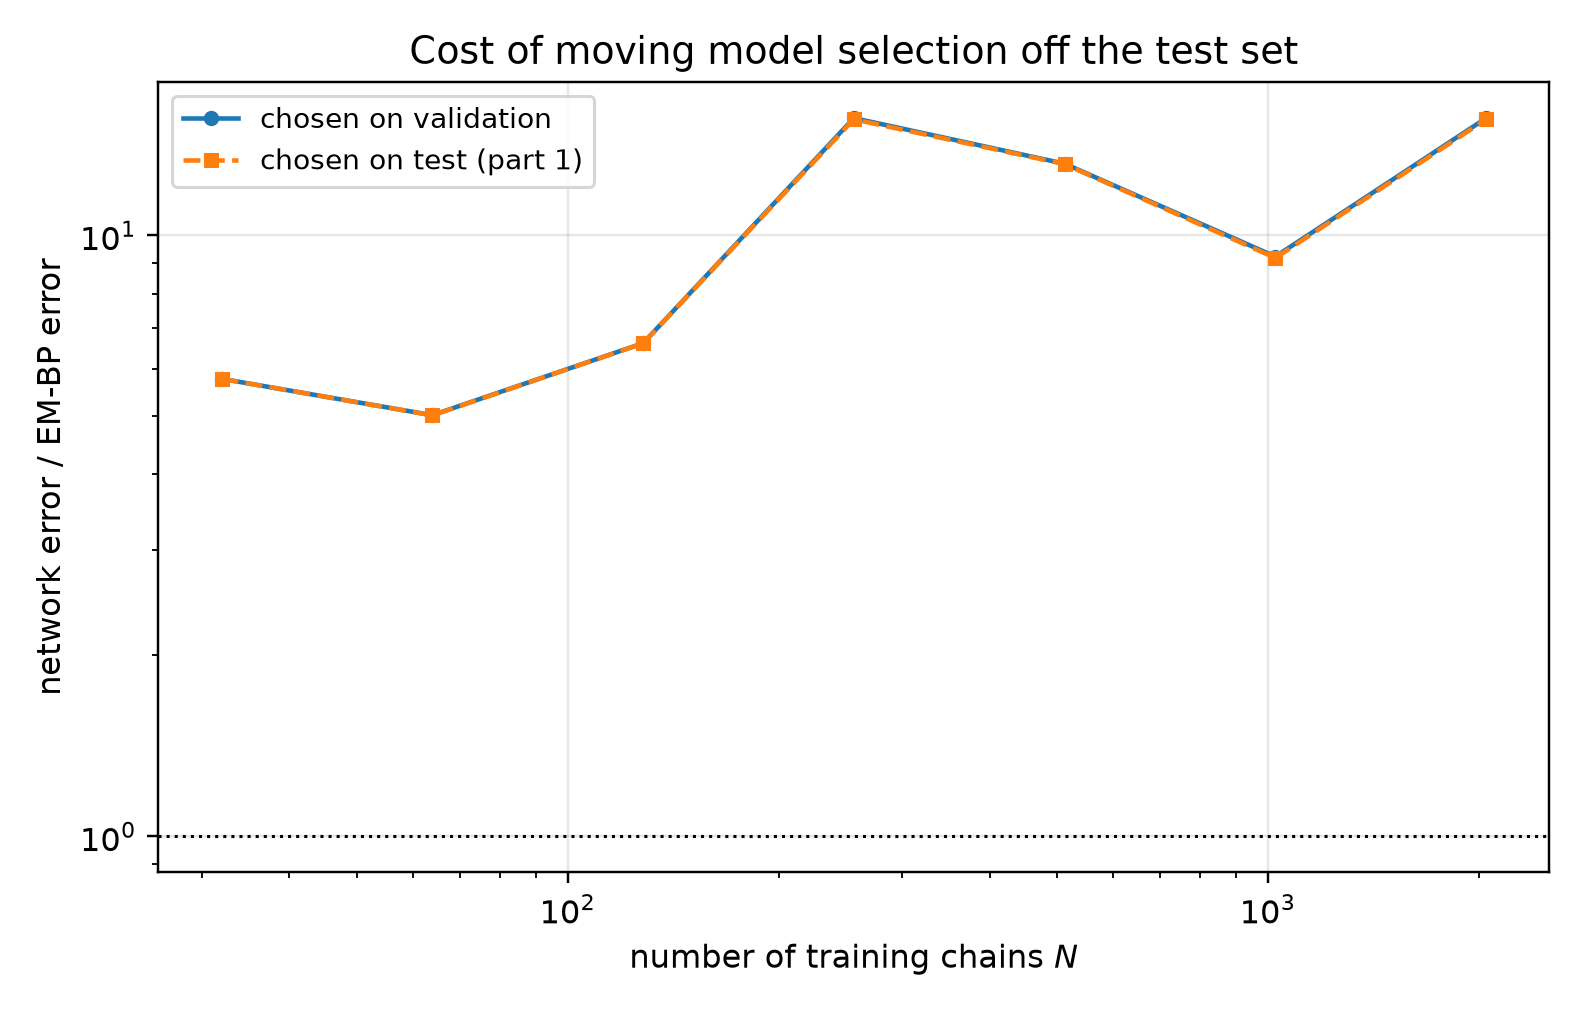

The table this chart was drawn from, first rows:
n_chains, t, em_bp_score_rel_l2, em_bp_mean_rel_l2, em_iters_selected, em_iters_oracle, em_iters_agrees, em_bp_score_rel_l2_at_cap, net_score_rel_l2_selected, net_mean_rel_l2_selected, net_score_rel_l2_oracle, net_mean_rel_l2_oracle, mode_selected, mode_oracle, net_steps_selected, net_steps_oracle, net_steps_agrees, net_score_rel_l2_at_cap, selection_agrees, ratio_selected, ratio_oracle
32, 0.05, 0.1376, 0.02773, 40, 40, 1, 0.4615, 0.9016, 0.1817, 0.9016, 0.1817, eps, eps, 500, 500, 1, 1.825, 1, 6.552, 6.552
32, 0.0725, 0.1228, 0.03319, 20, 20, 1, 0.3201, 0.7792, 0.2106, 0.7792, 0.2106, eps, eps, 500, 500, 1, 1.566, 1, 6.346, 6.346
32, 0.1053, 0.09771, 0.03568, 20, 20, 1, 0.2295, 0.6729, 0.2457, 0.6729, 0.2457, eps, eps, 500, 500, 1, 1.278, 1, 6.887, 6.887
32, 0.1527, 0.08175, 0.04002, 20, 20, 1, 0.1554, 0.5876, 0.2877, 0.5876, 0.2877, eps, eps, 500, 500, 1, 0.9895, 1, 7.188, 7.188
32, 0.2216, 0.07182, 0.04757, 20, 20, 1, 0.1157, 0.5168, 0.3423, 0.5168, 0.3423, eps, eps, 500, 500, 1, 0.7373, 1, 7.195, 7.195
32, 0.3215, 0.05684, 0.05184, 20, 20, 1, 0.08341, 0.4501, 0.4105, 0.4501, 0.4105, eps, eps, 500, 500, 1, 0.5521, 1, 7.919, 7.919
32, 0.4665, 0.04853, 0.06523, 20, 20, 1, 0.06114, 0.3609, 0.485, 0.3609, 0.485, x0, x0, 500, 500, 1, 0.425, 1, 7.436, 7.436
32, 0.6769, 0.03768, 0.08097, 20, 20, 1, 0.04506, 0.236, 0.5072, 0.236, 0.5072, x0, x0, 500, 500, 1, 0.2719, 1, 6.264, 6.264
32, 0.9821, 0.03243, 0.1187, 20, 20, 1, 0.03621, 0.1473, 0.5389, 0.1473, 0.5389, x0, x0, 500, 500, 1, 0.1644, 1, 4.541, 4.541
32, 1.425, 0.02173, 0.1779, 40, 40, 1, 0.02485, 0.07689, 0.6294, 0.07689, 0.6294, x0, x0, 20000, 20000, 1, 0.07689, 1, 3.538, 3.538
32, 2.068, 0.0104, 0.3095, 60, 60, 1, 0.01164, 0.02907, 0.8651, 0.02907, 0.8651, x0, x0, 20000, 20000, 1, 0.02907, 1, 2.796, 2.796
32, 3.0, 0.003866, 0.6633, 60, 60, 1, 0.004156, 0.01004, 1.722, 0.01004, 1.722, x0, x0, 20000, 20000, 1, 0.01004, 1, 2.595, 2.595
64, 0.05, 0.1716, 0.03458, 40, 40, 1, 0.211, 0.7128, 0.1436, 0.7128, 0.1436, eps, eps, 500, 500, 1, 1.614, 1, 4.153, 4.153
64, 0.0725, 0.1381, 0.03733, 40, 40, 1, 0.1712, 0.6266, 0.1693, 0.6266, 0.1693, eps, eps, 500, 500, 1, 1.397, 1, 4.537, 4.537
64, 0.1053, 0.1119, 0.04086, 40, 40, 1, 0.1413, 0.5331, 0.1946, 0.5331, 0.1946, eps, eps, 500, 500, 1, 1.148, 1, 4.763, 4.763
64, 0.1527, 0.08581, 0.04201, 40, 40, 1, 0.1088, 0.4646, 0.2274, 0.4646, 0.2274, eps, eps, 500, 500, 1, 0.9014, 1, 5.414, 5.414
64, 0.2216, 0.06698, 0.04436, 40, 40, 1, 0.08354, 0.4114, 0.2724, 0.4114, 0.2724, eps, eps, 500, 500, 1, 0.6646, 1, 6.142, 6.142
64, 0.3215, 0.04996, 0.04556, 40, 40, 1, 0.0613, 0.3603, 0.3286, 0.3603, 0.3286, eps, eps, 500, 500, 1, 0.4876, 1, 7.212, 7.212
64, 0.4665, 0.03764, 0.05059, 40, 40, 1, 0.04579, 0.296, 0.3979, 0.2945, 0.3958, x0, x0, 1000, 500, 0, 0.3582, 0, 7.864, 7.823
64, 0.6769, 0.02858, 0.06142, 40, 20, 0, 0.03022, 0.1896, 0.4075, 0.1896, 0.4075, x0, x0, 1000, 1000, 1, 0.2254, 1, 6.634, 6.634
64, 0.9821, 0.02303, 0.08429, 20, 20, 1, 0.02363, 0.1228, 0.4496, 0.1228, 0.4496, x0, x0, 1000, 1000, 1, 0.1373, 1, 5.334, 5.334
64, 1.425, 0.01747, 0.143, 20, 400, 0, 0.01723, 0.06391, 0.5231, 0.06391, 0.5231, x0, x0, 1000, 1000, 1, 0.06843, 1, 3.658, 3.658
64, 2.068, 0.01096, 0.3262, 400, 400, 1, 0.01096, 0.02757, 0.8203, 0.02757, 0.8203, x0, x0, 6000, 6000, 1, 0.02901, 1, 2.515, 2.515
64, 3.0, 0.004726, 0.8108, 400, 400, 1, 0.004726, 0.009522, 1.633, 0.009522, 1.633, x0, x0, 6000, 6000, 1, 0.01099, 1, 2.015, 2.015
128, 0.05, 0.1196, 0.0241, 80, 80, 1, 0.1336, 0.6334, 0.1276, 0.6334, 0.1276, eps, eps, 500, 500, 1, 1.334, 1, 5.296, 5.296
128, 0.0725, 0.09582, 0.0259, 80, 80, 1, 0.1071, 0.5488, 0.1483, 0.5488, 0.1483, eps, eps, 500, 500, 1, 1.152, 1, 5.728, 5.728
128, 0.1053, 0.07964, 0.02908, 80, 80, 1, 0.08742, 0.4656, 0.17, 0.4656, 0.17, eps, eps, 500, 500, 1, 0.9526, 1, 5.846, 5.846
128, 0.1527, 0.06504, 0.03185, 80, 80, 1, 0.06951, 0.4063, 0.1989, 0.4063, 0.1989, eps, eps, 500, 500, 1, 0.7648, 1, 6.247, 6.247
128, 0.2216, 0.05541, 0.03669, 80, 80, 1, 0.05747, 0.3501, 0.2319, 0.3501, 0.2319, eps, eps, 500, 500, 1, 0.5823, 1, 6.318, 6.318
128, 0.3215, 0.04291, 0.03913, 80, 80, 1, 0.04361, 0.3104, 0.2831, 0.3104, 0.2831, eps, eps, 500, 500, 1, 0.4359, 1, 7.235, 7.235
128, 0.4665, 0.03405, 0.04577, 400, 20, 0, 0.03405, 0.2318, 0.3116, 0.2318, 0.3116, x0, x0, 1000, 1000, 1, 0.2934, 1, 6.807, 6.807
128, 0.6769, 0.02032, 0.04367, 20, 20, 1, 0.02378, 0.1601, 0.344, 0.1601, 0.344, x0, x0, 2000, 2000, 1, 0.1864, 1, 7.878, 7.878
128, 0.9821, 0.01412, 0.05169, 20, 20, 1, 0.01642, 0.09594, 0.3511, 0.09594, 0.3511, x0, x0, 2000, 2000, 1, 0.1095, 1, 6.793, 6.793
128, 1.425, 0.007712, 0.06313, 20, 20, 1, 0.008459, 0.04977, 0.4074, 0.04947, 0.405, x0, x0, 2000, 3500, 0, 0.05148, 0, 6.453, 6.415
128, 2.068, 0.00285, 0.08481, 400, 20, 0, 0.00285, 0.01805, 0.5371, 0.01805, 0.5371, x0, x0, 6000, 6000, 1, 0.01873, 1, 6.333, 6.333
128, 3.0, 0.0006628, 0.1137, 400, 400, 1, 0.0006628, 0.005592, 0.9593, 0.005592, 0.9593, x0, x0, 6000, 6000, 1, 0.006355, 1, 8.437, 8.437
256, 0.05, 0.06597, 0.01329, 120, 120, 1, 0.09295, 0.5211, 0.105, 0.5211, 0.105, eps, eps, 2000, 2000, 1, 0.9093, 1, 7.898, 7.898
256, 0.0725, 0.04585, 0.01239, 80, 80, 1, 0.07119, 0.4465, 0.1207, 0.4465, 0.1207, eps, eps, 2000, 2000, 1, 0.7937, 1, 9.737, 9.737
256, 0.1053, 0.03159, 0.01154, 80, 80, 1, 0.05261, 0.3754, 0.1371, 0.3754, 0.1371, eps, eps, 2000, 2000, 1, 0.6593, 1, 11.88, 11.88
256, 0.1527, 0.02166, 0.01061, 60, 60, 1, 0.03927, 0.3315, 0.1623, 0.3315, 0.1623, eps, eps, 2000, 2000, 1, 0.551, 1, 15.3, 15.3
256, 0.2216, 0.01682, 0.01114, 60, 60, 1, 0.02922, 0.296, 0.196, 0.296, 0.196, eps, eps, 2000, 2000, 1, 0.4416, 1, 17.6, 17.6
256, 0.3215, 0.01133, 0.01034, 60, 60, 1, 0.01961, 0.2711, 0.2473, 0.2686, 0.2449, eps, eps, 2000, 1000, 0, 0.3523, 0, 23.92, 23.7
256, 0.4665, 0.007961, 0.0107, 60, 60, 1, 0.01204, 0.2066, 0.2777, 0.2014, 0.2707, x0, x0, 2000, 3500, 0, 0.2422, 0, 25.95, 25.3
256, 0.6769, 0.006442, 0.01384, 60, 60, 1, 0.007417, 0.1376, 0.2956, 0.1376, 0.2956, x0, x0, 3500, 3500, 1, 0.157, 1, 21.36, 21.36
256, 0.9821, 0.005632, 0.02061, 80, 80, 1, 0.005851, 0.08631, 0.3159, 0.08631, 0.3159, x0, x0, 3500, 3500, 1, 0.09395, 1, 15.32, 15.32
256, 1.425, 0.003594, 0.02942, 400, 400, 1, 0.003594, 0.0413, 0.3381, 0.0413, 0.3381, x0, x0, 10000, 10000, 1, 0.04503, 1, 11.49, 11.49
256, 2.068, 0.001328, 0.03952, 400, 400, 1, 0.001328, 0.01545, 0.4598, 0.01545, 0.4598, x0, x0, 10000, 10000, 1, 0.01907, 1, 11.64, 11.64
256, 3.0, 0.0003153, 0.05408, 400, 400, 1, 0.0003153, 0.005041, 0.8648, 0.005041, 0.8648, x0, x0, 10000, 10000, 1, 0.006322, 1, 15.99, 15.99
512, 0.05, 0.05732, 0.01155, 80, 80, 1, 0.1095, 0.4311, 0.08687, 0.4288, 0.08639, eps, eps, 2000, 3500, 0, 0.5569, 0, 7.521, 7.48
512, 0.0725, 0.04154, 0.01123, 60, 60, 1, 0.0844, 0.3685, 0.09959, 0.3678, 0.09941, eps, eps, 3500, 2000, 0, 0.4802, 0, 8.87, 8.854
512, 0.1053, 0.02731, 0.00997, 60, 60, 1, 0.06257, 0.3037, 0.1109, 0.3036, 0.1108, eps, eps, 3500, 2000, 0, 0.3996, 0, 11.12, 11.12
512, 0.1527, 0.0189, 0.009255, 60, 60, 1, 0.04598, 0.269, 0.1317, 0.2669, 0.1307, eps, eps, 2000, 3500, 0, 0.3384, 0, 14.23, 14.12
512, 0.2216, 0.01517, 0.01005, 60, 40, 0, 0.03354, 0.2371, 0.157, 0.2371, 0.157, eps, eps, 2000, 2000, 1, 0.2904, 1, 15.63, 15.63
512, 0.3215, 0.00911, 0.008308, 60, 60, 1, 0.02094, 0.2183, 0.1991, 0.2175, 0.1984, eps, eps, 6000, 3500, 0, 0.2498, 0, 23.97, 23.88
512, 0.4665, 0.006254, 0.008406, 60, 60, 1, 0.01183, 0.1599, 0.2149, 0.1599, 0.2149, x0, x0, 3500, 3500, 1, 0.1878, 1, 25.57, 25.57
512, 0.6769, 0.005121, 0.011, 40, 60, 0, 0.006402, 0.1045, 0.2245, 0.1045, 0.2245, x0, x0, 3500, 3500, 1, 0.1178, 1, 20.4, 20.4
512, 0.9821, 0.004932, 0.01805, 40, 40, 1, 0.005398, 0.06743, 0.2468, 0.06743, 0.2468, x0, x0, 3500, 3500, 1, 0.07191, 1, 13.67, 13.67
512, 1.425, 0.004475, 0.03663, 40, 40, 1, 0.004557, 0.03377, 0.2764, 0.03377, 0.2764, x0, x0, 14000, 14000, 1, 0.03649, 1, 7.547, 7.547
512, 2.068, 0.003012, 0.08963, 400, 400, 1, 0.003012, 0.01558, 0.4637, 0.01558, 0.4637, x0, x0, 14000, 14000, 1, 0.01606, 1, 5.173, 5.173
512, 3.0, 0.001294, 0.222, 400, 400, 1, 0.001294, 0.005496, 0.9429, 0.005496, 0.9429, x0, x0, 20000, 20000, 1, 0.005496, 1, 4.247, 4.247
... 24 more rows
